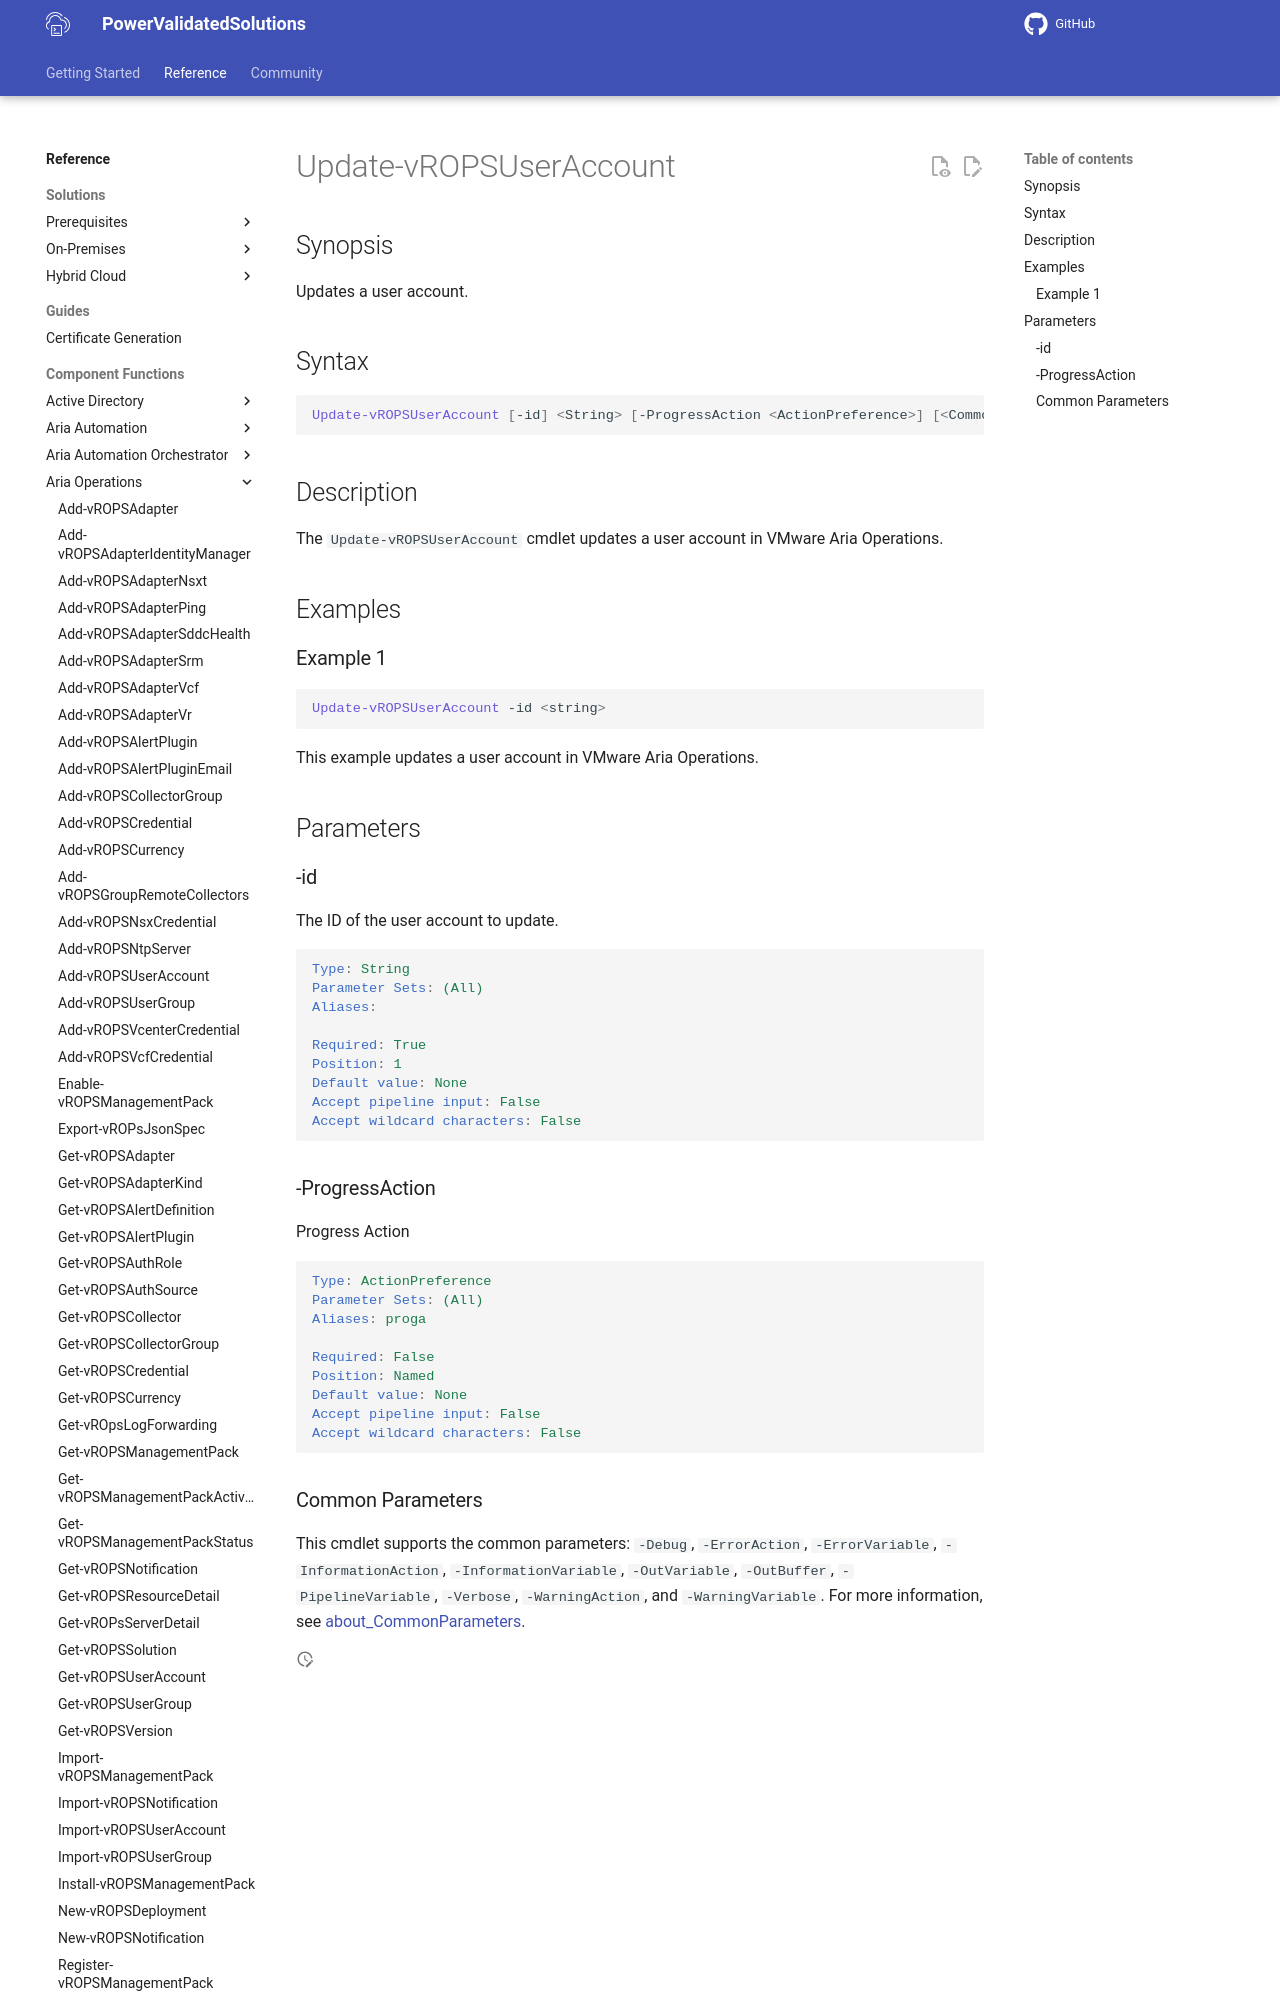

repository: vmware/power-validated-solutions-for-cloud-foundation · page: documentation/functions/aria-suite/aria-operations/Update-vROPSUserAccount/index.html · generator: mkdocs

# Update-vROPSUserAccount

## Synopsis

Updates a user account.

## Syntax

```powershell
Update-vROPSUserAccount [-id] <String> [-ProgressAction <ActionPreference>] [<CommonParameters>]
```

## Description

The `Update-vROPSUserAccount` cmdlet updates a user account in VMware Aria Operations.

## Examples

### Example 1

```powershell
Update-vROPSUserAccount -id <string>
```

This example updates a user account in VMware Aria Operations.

## Parameters

### -id

The ID of the user account to update.

```yaml
Type: String
Parameter Sets: (All)
Aliases:

Required: True
Position: 1
Default value: None
Accept pipeline input: False
Accept wildcard characters: False
```
